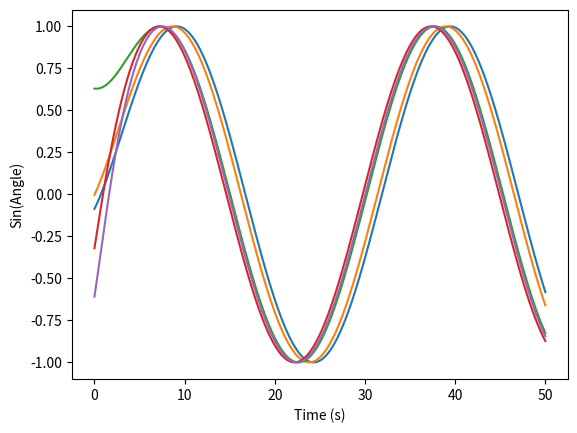

This figure's Python source:
import numpy as np
import matplotlib.pyplot as plt
from scipy.integrate import solve_ivp as svp
import argparse

def step(t, Y, K, N, omega):
   '''this is the step function for use in a numerical ODE'''
   new_speeds = []
   for i in range(N):
      new_speed = omega[i] + (K/N) * sum(np.sin(Y[j] - Y[i]) for j in range(N))
      new_speeds.append(new_speed)
   return np.array(new_speeds)


def main():
   argument_parser = argparse.ArgumentParser()
   argument_parser.add_argument("-num_oscillators", type=int, default=5, help="The number of oscillators to be modelled")
   argument_parser.add_argument("-tf", type=float, default=50.0, help="What time to stop the model at.")
   argument_parser.add_argument("-num_steps", type=int, default=500, help="How many steps the solver runs for")
   argument_parser.add_argument("-coupling_strength", type=float, default=0.4, help="The coupling strength, K")
   parsed = argument_parser.parse_args()

   np.random.seed = 42

   N = parsed.num_oscillators
   K = parsed.coupling_strength
   tf = parsed.tf
   num_steps = parsed.num_steps

   time_frame = (0, tf)
   time_span = np.linspace(0, tf, num_steps)
   initial_conditions = np.random.uniform(-1, 1, N)
   omega = np.random.uniform(0.1, 0.3, N)

   solution = svp(step,
                  time_frame, 
                  initial_conditions, 
                  args=(K, N, omega),
                  atol=1e-6, rtol=1e-9, 
                  t_eval=time_span)
   
   print(solution)
   fig, ax = plt.subplots()
   for i in range(N):
      ax.plot(solution.t, np.sin(solution.y[i]))
   ax.set_xlabel("Time (s)")
   ax.set_ylabel("Sin(Angle)")
   plt.show()

if __name__ == "__main__":
   main()
